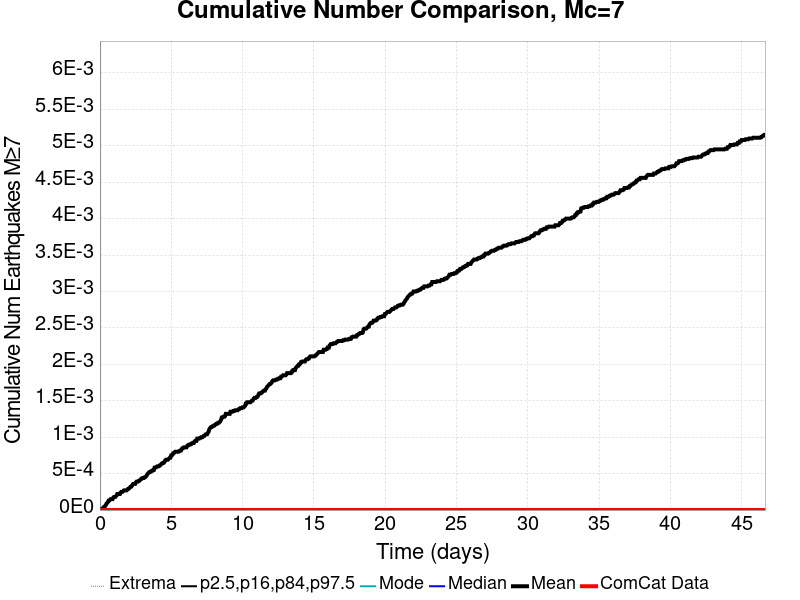

The table this chart was drawn from, first rows:
Time (days), ComCat Data, Simulation Mean, Simulation Median, Simulation Mode, Simulation Minimum, Simulation Maximum, 2.5 %-ile, 16 %-ile, 84 %-ile, 97.5 %-ile
0.0, 0.0, 0.0, 0.0, 0.0, 0.0, 0.0, 0.0, 0.0, 0.0, 0.0
0.04668, 0.0, 0.0, 0.0, 0.0, 0.0, 0.0, 0.0, 0.0, 0.0, 0.0
0.09337, 0.0, 1.0E-5, 0.0, 0.0, 0.0, 1.0, 0.0, 0.0, 0.0, 0.0
0.14, 0.0, 2.0E-5, 0.0, 0.0, 0.0, 1.0, 0.0, 0.0, 0.0, 0.0
0.1867, 0.0, 2.0E-5, 0.0, 0.0, 0.0, 1.0, 0.0, 0.0, 0.0, 0.0
0.2334, 0.0, 2.0E-5, 0.0, 0.0, 0.0, 1.0, 0.0, 0.0, 0.0, 0.0
0.2801, 0.0, 4.0E-5, 0.0, 0.0, 0.0, 1.0, 0.0, 0.0, 0.0, 0.0
0.3268, 0.0, 4.0E-5, 0.0, 0.0, 0.0, 1.0, 0.0, 0.0, 0.0, 0.0
0.3735, 0.0, 6.0E-5, 0.0, 0.0, 0.0, 1.0, 0.0, 0.0, 0.0, 0.0
0.4201, 0.0, 7.0E-5, 0.0, 0.0, 0.0, 1.0, 0.0, 0.0, 0.0, 0.0
0.4668, 0.0, 9.0E-5, 0.0, 0.0, 0.0, 1.0, 0.0, 0.0, 0.0, 0.0
0.5135, 0.0, 1.0E-4, 0.0, 0.0, 0.0, 1.0, 0.0, 0.0, 0.0, 0.0
0.5602, 0.0, 1.1E-4, 0.0, 0.0, 0.0, 1.0, 0.0, 0.0, 0.0, 0.0
0.6069, 0.0, 1.3E-4, 0.0, 0.0, 0.0, 1.0, 0.0, 0.0, 0.0, 0.0
0.6536, 0.0, 1.3E-4, 0.0, 0.0, 0.0, 1.0, 0.0, 0.0, 0.0, 0.0
0.7002, 0.0, 1.4E-4, 0.0, 0.0, 0.0, 1.0, 0.0, 0.0, 0.0, 0.0
0.7469, 0.0, 1.5E-4, 0.0, 0.0, 0.0, 1.0, 0.0, 0.0, 0.0, 0.0
0.7936, 0.0, 1.5E-4, 0.0, 0.0, 0.0, 1.0, 0.0, 0.0, 0.0, 0.0
0.8403, 0.0, 1.5E-4, 0.0, 0.0, 0.0, 1.0, 0.0, 0.0, 0.0, 0.0
0.887, 0.0, 1.5E-4, 0.0, 0.0, 0.0, 1.0, 0.0, 0.0, 0.0, 0.0
0.9337, 0.0, 1.7E-4, 0.0, 0.0, 0.0, 1.0, 0.0, 0.0, 0.0, 0.0
0.9803, 0.0, 1.8E-4, 0.0, 0.0, 0.0, 1.0, 0.0, 0.0, 0.0, 0.0
1.027, 0.0, 1.8E-4, 0.0, 0.0, 0.0, 1.0, 0.0, 0.0, 0.0, 0.0
1.074, 0.0, 1.8E-4, 0.0, 0.0, 0.0, 1.0, 0.0, 0.0, 0.0, 0.0
1.12, 0.0, 1.9E-4, 0.0, 0.0, 0.0, 1.0, 0.0, 0.0, 0.0, 0.0
1.167, 0.0, 2.0E-4, 0.0, 0.0, 0.0, 1.0, 0.0, 0.0, 0.0, 0.0
1.214, 0.0, 2.2E-4, 0.0, 0.0, 0.0, 1.0, 0.0, 0.0, 0.0, 0.0
1.26, 0.0, 2.2E-4, 0.0, 0.0, 0.0, 1.0, 0.0, 0.0, 0.0, 0.0
1.307, 0.0, 2.2E-4, 0.0, 0.0, 0.0, 1.0, 0.0, 0.0, 0.0, 0.0
1.354, 0.0, 2.2E-4, 0.0, 0.0, 0.0, 1.0, 0.0, 0.0, 0.0, 0.0
1.4, 0.0, 2.2E-4, 0.0, 0.0, 0.0, 1.0, 0.0, 0.0, 0.0, 0.0
1.447, 0.0, 2.4E-4, 0.0, 0.0, 0.0, 1.0, 0.0, 0.0, 0.0, 0.0
1.494, 0.0, 2.5E-4, 0.0, 0.0, 0.0, 1.0, 0.0, 0.0, 0.0, 0.0
1.541, 0.0, 2.5E-4, 0.0, 0.0, 0.0, 1.0, 0.0, 0.0, 0.0, 0.0
1.587, 0.0, 2.5E-4, 0.0, 0.0, 0.0, 1.0, 0.0, 0.0, 0.0, 0.0
1.634, 0.0, 2.6E-4, 0.0, 0.0, 0.0, 1.0, 0.0, 0.0, 0.0, 0.0
1.681, 0.0, 2.7E-4, 0.0, 0.0, 0.0, 1.0, 0.0, 0.0, 0.0, 0.0
1.727, 0.0, 2.7E-4, 0.0, 0.0, 0.0, 1.0, 0.0, 0.0, 0.0, 0.0
1.774, 0.0, 2.7E-4, 0.0, 0.0, 0.0, 1.0, 0.0, 0.0, 0.0, 0.0
1.821, 0.0, 2.7E-4, 0.0, 0.0, 0.0, 1.0, 0.0, 0.0, 0.0, 0.0
1.867, 0.0, 2.7E-4, 0.0, 0.0, 0.0, 1.0, 0.0, 0.0, 0.0, 0.0
1.914, 0.0, 2.8E-4, 0.0, 0.0, 0.0, 1.0, 0.0, 0.0, 0.0, 0.0
1.961, 0.0, 2.9E-4, 0.0, 0.0, 0.0, 1.0, 0.0, 0.0, 0.0, 0.0
2.007, 0.0, 2.9E-4, 0.0, 0.0, 0.0, 1.0, 0.0, 0.0, 0.0, 0.0
2.054, 0.0, 3.0E-4, 0.0, 0.0, 0.0, 1.0, 0.0, 0.0, 0.0, 0.0
2.101, 0.0, 3.1E-4, 0.0, 0.0, 0.0, 1.0, 0.0, 0.0, 0.0, 0.0
2.147, 0.0, 3.2E-4, 0.0, 0.0, 0.0, 1.0, 0.0, 0.0, 0.0, 0.0
2.194, 0.0, 3.2E-4, 0.0, 0.0, 0.0, 1.0, 0.0, 0.0, 0.0, 0.0
2.241, 0.0, 3.3E-4, 0.0, 0.0, 0.0, 1.0, 0.0, 0.0, 0.0, 0.0
2.287, 0.0, 3.5E-4, 0.0, 0.0, 0.0, 1.0, 0.0, 0.0, 0.0, 0.0
2.334, 0.0, 3.6E-4, 0.0, 0.0, 0.0, 1.0, 0.0, 0.0, 0.0, 0.0
2.381, 0.0, 3.6E-4, 0.0, 0.0, 0.0, 1.0, 0.0, 0.0, 0.0, 0.0
2.427, 0.0, 3.6E-4, 0.0, 0.0, 0.0, 1.0, 0.0, 0.0, 0.0, 0.0
2.474, 0.0, 3.6E-4, 0.0, 0.0, 0.0, 1.0, 0.0, 0.0, 0.0, 0.0
2.521, 0.0, 3.8E-4, 0.0, 0.0, 0.0, 1.0, 0.0, 0.0, 0.0, 0.0
2.568, 0.0, 3.9E-4, 0.0, 0.0, 0.0, 1.0, 0.0, 0.0, 0.0, 0.0
2.614, 0.0, 3.9E-4, 0.0, 0.0, 0.0, 1.0, 0.0, 0.0, 0.0, 0.0
2.661, 0.0, 3.9E-4, 0.0, 0.0, 0.0, 1.0, 0.0, 0.0, 0.0, 0.0
2.708, 0.0, 4.0E-4, 0.0, 0.0, 0.0, 1.0, 0.0, 0.0, 0.0, 0.0
2.754, 0.0, 4.0E-4, 0.0, 0.0, 0.0, 1.0, 0.0, 0.0, 0.0, 0.0
... 940 more rows
